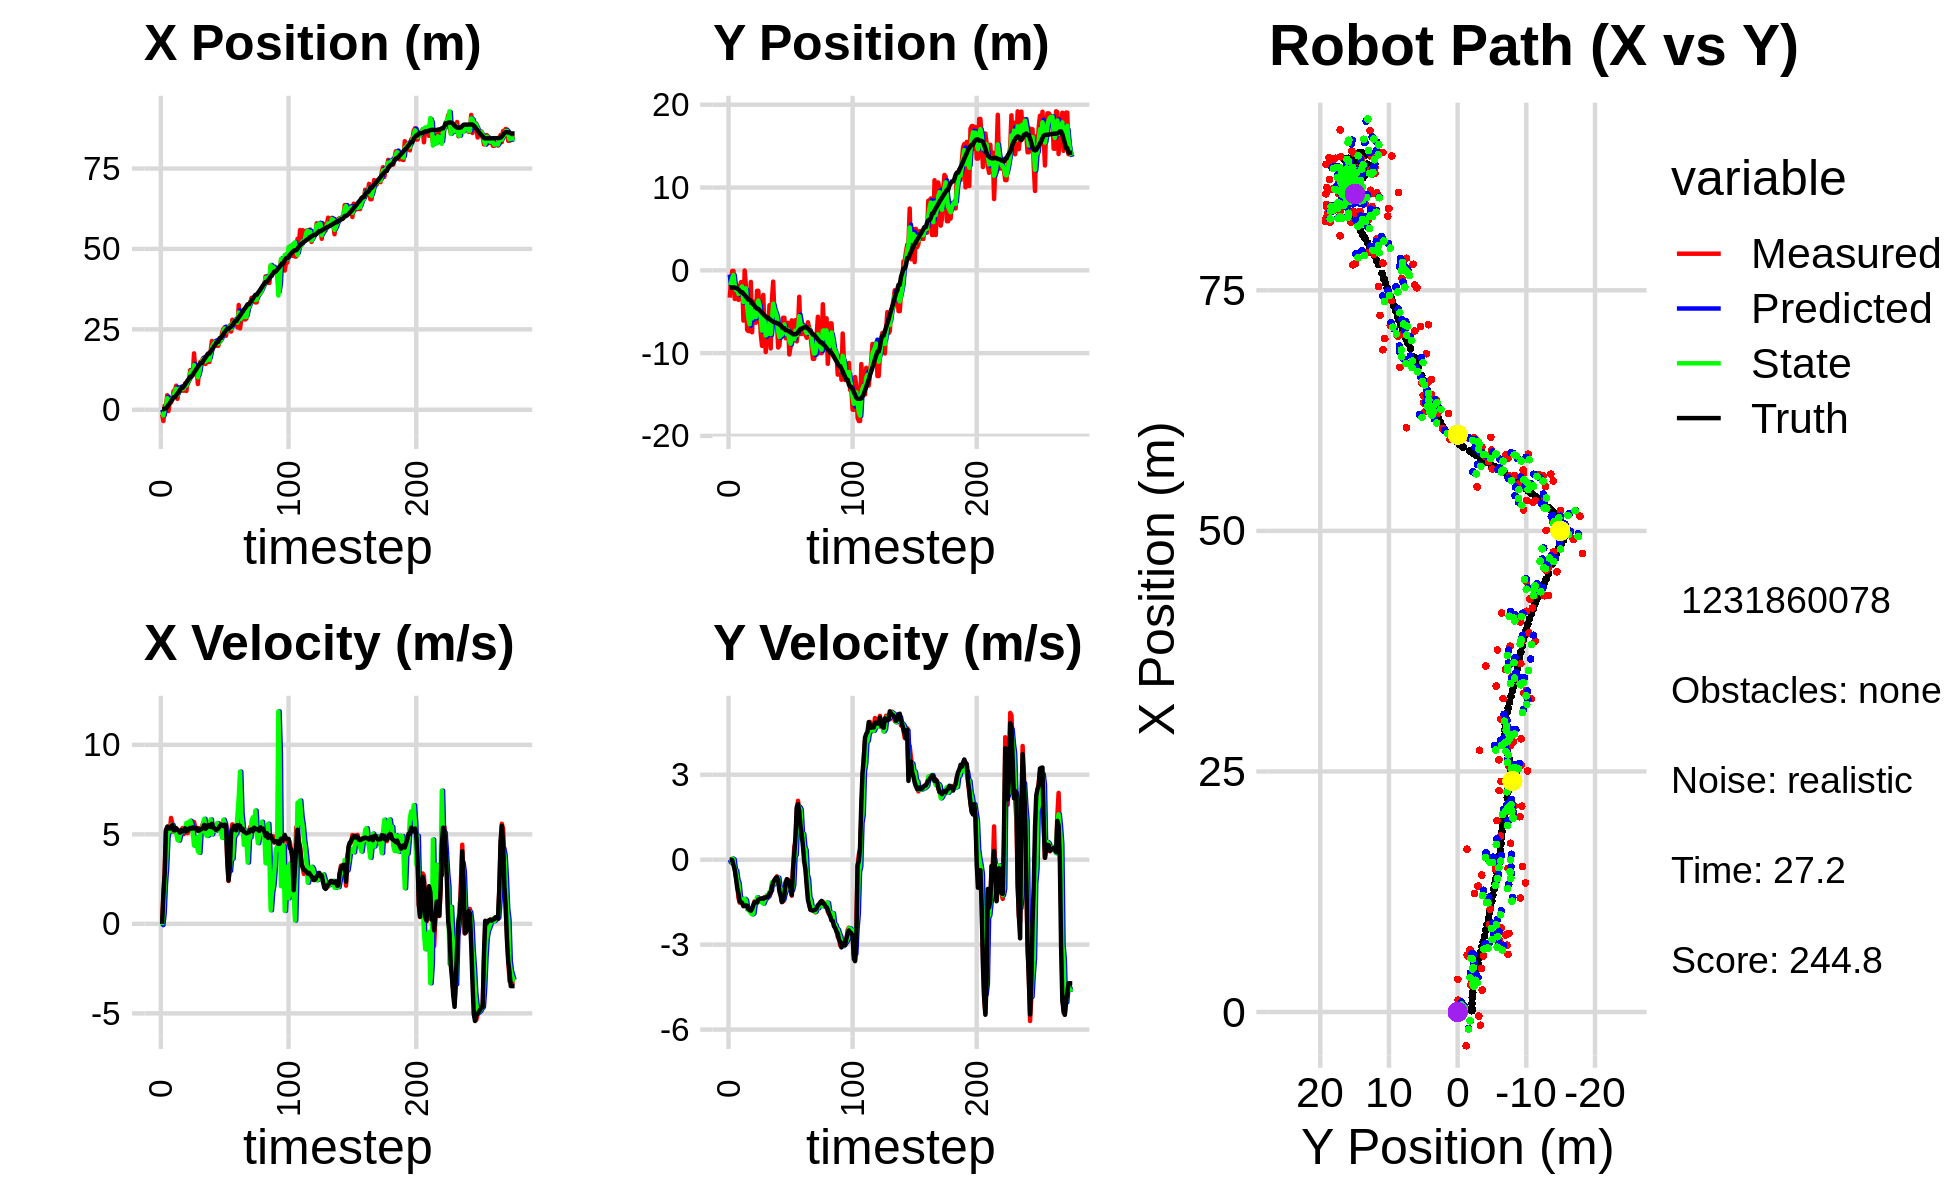

The data file committed next to this chart (first rows):
1.499787424300089989e-01, -1.433358311609856273e+00, 0.000000000000000000e+00, -0.000000000000000000e+00, 0.000000000000000000e+00, 0.000000000000000000e+00, 0.000000000000000000e+00, 0.000000000000000000e+00, 5.183636779321097038e-02, -5.220582380976600545e-01, 0.000000000000000000e+00, 0.000000000000000000e+00, 1.357732562080966043e-01, -2.067789554105995631e+00, 0.000000000000000000e+00, 0.000000000000000000e+00, 0.000000000000000000e+00, 2.480439143255352974e-04
-1.371068641990376813e+00, -3.302658439000672352e+00, 0.000000000000000000e+00, 0.000000000000000000e+00, 5.183636779321097038e-02, -5.220582380976600545e-01, 0.000000000000000000e+00, 0.000000000000000000e+00, -9.056333505666555039e-01, -1.797082830424060251e+00, -7.137384405641060414e-02, -9.637331210637133105e-02, 1.357732562080966043e-01, -2.067789554105995631e+00, 0.000000000000000000e+00, 0.000000000000000000e+00, 0.000000000000000000e+00, -2.596399826870765537e-05
-3.499773666663126725e+00, -1.246810928671871377e+00, 1.654999964439267446e+00, 1.516778320397245178e-04, -9.127707349722965491e-01, -1.806720161634697286e+00, -7.137384405641060414e-02, -9.637331210637133105e-02, -1.783732522404735565e+00, -1.578618557455927052e+00, 5.657171477392162195e-01, -8.064288489938661875e-02, 1.503568435758377564e-01, -2.067790405574593482e+00, 1.600000000000000089e+00, 0.000000000000000000e+00, 1.600000023841857910e+00, -9.164823859464377165e-05
1.239324882604668554e+00, -7.431098888837041339e-02, 2.869999873505943988e+00, 2.630304339101028157e-04, -1.727160807630814032e+00, -1.586682845945865727e+00, 5.657171477392162195e-01, -8.064288489938661875e-02, 4.403105772981590338e-01, -9.235297678375252728e-01, 2.181476308551518528e+00, 4.021050499556186320e-02, 3.860975053388785994e-01, -2.068659277517727713e+00, 2.799999999999999822e+00, -1.299999999999999940e-02, 2.799999952316284180e+00, -9.164823859464377165e-05
1.239324882604668554e+00, -7.431098888837041339e-02, 5.241606002824453547e+00, -6.427745307174220768e-02, 6.584582081533109088e-01, -9.195087173379691281e-01, 2.181476308551518528e+00, 4.021050499556186320e-02, 7.155988265342452248e-01, -5.668675929735318419e-01, 3.173405295309373653e+00, 4.885309509700022645e-03, 3.860975053388785994e-01, -2.068659277517727713e+00, 5.195999999999999730e+00, -1.950000000000000067e-01, 5.199999809265136719e+00, 1.226231642067432404e-02
4.515590027192681433e+00, -3.458996144407988194e+00, 5.347697667868478000e+00, -2.981024672684209897e-01, 1.032939356065182501e+00, -5.663790620225618300e-01, 3.173405295309373653e+00, 4.885309509700022645e-03, 3.585216106433975813e+00, -1.810445432606040406e+00, 4.787599302868516205e+00, -3.414608108601629999e-01, 9.063726218261105583e-01, -2.083874789731447130e+00, 5.427999999999999936e+00, -3.489999999999999769e-01, 5.439000129699707031e+00, 5.568644404411315918e-02
-4.128847571735160815e-01, -3.094700636186110909e+00, 5.454989482360391051e+00, -6.010264771163977837e-01, 4.063976036720827523e+00, -1.844591513692056761e+00, 4.787599302868516205e+00, -3.414608108601629999e-01, 2.684801374117049555e+00, -2.386143525916780916e+00, 5.347583412175737294e+00, -3.812624813135296331e-01, 1.527325227842686761e+00, -2.131972791165610115e+00, 5.360999999999999766e+00, -6.450000000000000178e-01, 5.400000095367431641e+00, 1.097365990281105042e-01
2.805795087926890030e+00, -1.895083428593043573e+00, 5.105860326904489987e+00, -8.430998139299075156e-01, 3.219559715334623373e+00, -2.424269774048133819e+00, 5.347583412175737294e+00, -3.812624813135296331e-01, 2.916628407261171230e+00, -2.202576322360918937e+00, 5.162135272975631572e+00, -7.038718442109537232e-01, 2.039539888375883958e+00, -2.199364216971237074e+00, 5.322000000000000064e+00, -9.909999999999999920e-01, 5.413000106811523438e+00, 1.636472791433334351e-01
2.283379689099747978e+00, -3.573578761473104493e+00, 5.917643535297663071e+00, -1.346942153427276967e+00, 3.432841934558734209e+00, -2.272963506782014420e+00, 5.162135272975631572e+00, -7.038718442109537232e-01, 3.041787322022695861e+00, -2.857558912253172601e+00, 5.523992752311054133e+00, -8.288091739008341952e-01, 2.659592225865702542e+00, -2.318075464218756210e+00, 5.453999999999999737e+00, -1.183999999999999941e+00, 5.710000038146972656e+00, 2.238016724586486816e-01
3.165509745224236227e+00, -2.106960521953299192e+00, 5.593975454667231340e+00, -1.516922759009341926e+00, 3.594186597253801185e+00, -2.940439829643255898e+00, 5.523992752311054133e+00, -8.288091739008341952e-01, 3.306757108987202987e+00, -2.588321078974521683e+00, 5.518990008640537681e+00, -1.307665427580155137e+00, 3.291931703214295180e+00, -2.475841240335805438e+00, 5.517000000000000348e+00, -1.471999999999999975e+00, 5.710000038146972656e+00, 2.648027539253234863e-01
5.835716202355286875e+00, -1.432243869911770329e+00, 5.148138473779225954e+00, -1.484867714351267409e+00, 3.858656109851256844e+00, -2.719087621732537041e+00, 5.518990008640537681e+00, -1.307665427580155137e+00, 4.489390454949202081e+00, -2.173256639250461753e+00, 5.193979974500838814e+00, -1.367296243615456319e+00, 3.899086549515553113e+00, -2.644629762711956378e+00, 5.232999999999999652e+00, -1.493999999999999995e+00, 5.441999912261962891e+00, 2.808068394660949707e-01
5.835716202355286875e+00, -1.432243869911770329e+00, 5.159668540225936795e+00, -1.488193309320836821e+00, 5.008788452399286051e+00, -2.309986263612007207e+00, 5.193979974500838814e+00, -1.367296243615456319e+00, 5.566685240611881191e+00, -1.938512513032295326e+00, 5.270150171242505621e+00, -1.420551882103241681e+00, 3.899086549515553113e+00, -2.644629762711956378e+00, 5.222999999999999865e+00, -1.534999999999999920e+00, 5.443999767303466797e+00, 2.808068394660949707e-01
7.485818698638079915e+00, -6.078040586601003881e+00, 5.232074804952056013e+00, -1.588841252670609272e+00, 6.093700257736132109e+00, -2.080567701242619361e+00, 5.270150171242505621e+00, -1.420551882103241681e+00, 6.532992499312354262e+00, -3.814398861177537015e+00, 5.105645392168699281e+00, -1.396778188484581129e+00, 4.498501375572205419e+00, -2.821561323140350019e+00, 5.349999999999999645e+00, -1.643000000000000016e+00, 5.596000194549560547e+00, 2.948233485221862793e-01
3.395914628910688737e+00, -1.991479199193491728e-02, 5.179807187379121380e+00, -1.602398438896272870e+00, 7.043557038529224101e+00, -3.954076680025995216e+00, 5.105645392168699281e+00, -1.396778188484581129e+00, 4.596573376229135199e+00, -2.290903685664949840e+00, 4.696883947988438557e+00, -1.384123356085815049e+00, 5.009369447932246366e+00, -2.978280709051857489e+00, 5.262999999999999901e+00, -1.633000000000000007e+00, 5.510000228881835938e+00, 3.000169694423675537e-01
6.499654844221161909e+00, -1.796358750328625797e+00, 5.047824464252904875e+00, -1.568840909295818875e+00, 5.066261771027979144e+00, -2.429316021273531412e+00, 4.696883947988438557e+00, -1.384123356085815049e+00, 5.502775843286374702e+00, -2.166324709506216362e+00, 4.651813313171494713e+00, -1.435375542995879217e+00, 5.611504152654073430e+00, -3.165037082239740673e+00, 5.200999999999999623e+00, -1.616999999999999993e+00, 5.447000026702880859e+00, 3.013312220573425293e-01
6.940508619047285777e+00, -7.185202167355813074e+00, 4.963599052026527403e+00, -1.586570229428998724e+00, 5.967957174603523818e+00, -2.309862263805804172e+00, 4.651813313171494713e+00, -1.435375542995879217e+00, 6.642995354354415127e+00, -4.366649021532384545e+00, 4.962602907687971410e+00, -1.754640245633708684e+00, 6.202332094577089450e+00, -3.350484894417522508e+00, 5.091000000000000192e+00, -1.625000000000000000e+00, 5.344999790191650391e+00, 3.093773424625396729e-01
5.980823650522178347e+00, -7.339370057736391395e+00, 5.221937346256446233e+00, -1.742525928578021688e+00, 7.139255645123212091e+00, -4.542113046095755280e+00, 4.962602907687971410e+00, -1.754640245633708684e+00, 6.743931560420723059e+00, -5.750888572727994585e+00, 5.199062330581694980e+00, -1.708694409060205643e+00, 6.795151308344178354e+00, -3.542990968477738090e+00, 5.230999999999999872e+00, -1.745999999999999996e+00, 5.514999866485595703e+00, 3.220745623111724854e-01
5.980823650522178347e+00, -7.339370057736391395e+00, 5.352841505850075343e+00, -1.786207780183181049e+00, 7.263837793478892912e+00, -5.921758013634015327e+00, 5.199062330581694980e+00, -1.708694409060205643e+00, 6.427780495321891330e+00, -6.519132284427882951e+00, 5.112612365654356950e+00, -1.826640349751246895e+00, 6.795151308344178354e+00, -3.542990968477738090e+00, 5.155999999999999694e+00, -1.768999999999999906e+00, 5.451000213623046875e+00, 3.220745623111724854e-01
5.932584240679122267e+00, -1.401383565556272748e+00, 5.019676028353313058e+00, -1.743975329190070589e+00, 6.939041731887327202e+00, -6.701796319403007907e+00, 5.112612365654356950e+00, -1.826640349751246895e+00, 6.609831655021340957e+00, -4.403459344516091889e+00, 5.214458058555379694e+00, -1.890085116389555564e+00, 7.291338517844401679e+00, -3.711662934119820179e+00, 5.211999999999999744e+00, -1.804999999999999938e+00, 5.515999794006347656e+00, 3.343815505504608154e-01
8.183678224860392092e+00, -7.479439184848311939e+00, 5.216027950356107112e+00, -1.781908343960141972e+00, 7.131277460876878749e+00, -4.592467856155047379e+00, 5.214458058555379694e+00, -1.890085116389555564e+00, 7.822362920765860927e+00, -5.812139436778763546e+00, 5.367331090103514057e+00, -1.931412433125421213e+00, 7.888727739715848841e+00, -3.919061587340741504e+00, 5.336999999999999744e+00, -1.731000000000000094e+00, 5.611000061035156250e+00, 3.291914463043212891e-01
5.833653762954614130e+00, -3.763884918891804432e+00, 5.128491889524737779e+00, -1.612434854430438991e+00, 8.359096029776212688e+00, -6.005280680091305889e+00, 5.367331090103514057e+00, -1.931412433125421213e+00, 7.517524296422659624e+00, -5.014676739429571484e+00, 5.640830711664350794e+00, -1.894562022572463311e+00, 8.497501924428361164e+00, -4.120479629946149913e+00, 5.177999999999999936e+00, -1.604000000000000092e+00, 5.421000003814697266e+00, 3.046214580535888672e-01
9.070874786045006744e+00, -4.622105466067861990e+00, 5.068986859811406731e+00, -1.467003984887295998e+00, 8.081607367589095148e+00, -5.204132941686817837e+00, 5.640830711664350794e+00, -1.894562022572463311e+00, 8.677955026890071366e+00, -4.964982796007332944e+00, 5.453503777352250559e+00, -1.550190980538475483e+00, 9.093628481276837761e+00, -4.300999926058650225e+00, 5.224000000000000199e+00, -1.500000000000000000e+00, 5.435999870300292969e+00, 2.817110121250152588e-01
8.772795036342715846e+00, -6.330322907184283920e+00, 5.361793528665336872e+00, -1.519703472964092361e+00, 9.223305404625296688e+00, -5.120001894061180892e+00, 5.453503777352250559e+00, -1.550190980538475483e+00, 9.073460494157520984e+00, -5.642048992819263198e+00, 5.488716278939936188e+00, -1.524603174281638163e+00, 9.698900774288730986e+00, -4.473864124516956586e+00, 5.317000000000000171e+00, -1.508999999999999897e+00, 5.526999950408935547e+00, 2.761882841587066650e-01
1.233324964339794860e+01, -2.470042512729782924e+00, 5.228050669576453480e+00, -1.448486543194135390e+00, 9.622332122051513892e+00, -5.794509310247427436e+00, 5.488716278939936188e+00, -1.524603174281638163e+00, 1.135273743565064564e+01, -4.393301835117651599e+00, 5.761086707817393737e+00, -1.326884111771777786e+00, 1.031305940399122534e+01, -4.647503660187102703e+00, 5.358999999999999986e+00, -1.510999999999999899e+00, 5.567999839782714844e+00, 2.702808678150177002e-01
1.233324964339794860e+01, -2.470042512729782924e+00, 5.352367166712517665e+00, -1.482929739058036489e+00, 1.192884610643238474e+01, -4.525990246294829156e+00, 5.761086707817393737e+00, -1.326884111771777786e+00, 1.209626187054214164e+01, -3.645980679535012037e+00, 5.556262079847942736e+00, -1.393740728674812690e+00, 1.031305940399122534e+01, -4.647503660187102703e+00, 5.317000000000000171e+00, -1.403999999999999915e+00, 5.499000072479248047e+00, 2.702808678150177002e-01
1.070407229675011074e+01, -4.730818257899032986e+00, 5.312773310537632021e+00, -1.379695268474681047e+00, 1.265188807852693564e+01, -3.785354752402493084e+00, 5.556262079847942736e+00, -1.393740728674812690e+00, 1.138277446149702499e+01, -4.184399019159142696e+00, 5.094033256147306510e+00, -1.423283798918222764e+00, 1.092568834154057988e+01, -4.812104509891921289e+00, 5.387999999999999901e+00, -1.391000000000000014e+00, 5.565000057220458984e+00, 2.540813982486724854e-01
1.754242189178206246e+01, -7.714273260096658369e+00, 5.689407386116814180e+00, -1.473014219536695313e+00, 1.189217778711175555e+01, -4.326727399050964706e+00, 5.094033256147306510e+00, -1.423283798918222764e+00, 1.387717033390236487e+01, -5.797497342430859568e+00, 4.371554954877078458e+00, -1.381904853753437301e+00, 1.154479272660892519e+01, -4.972289608509417924e+00, 5.331999999999999851e+00, -1.374000000000000110e+00, 5.506000041961669922e+00, 2.533418238162994385e-01
1.183671914044207618e+01, -9.132477806494444295e+00, 5.384269071950705587e+00, -1.386811423569760615e+00, 1.431432582939007325e+01, -5.935687827806203742e+00, 4.371554954877078458e+00, -1.381904853753437301e+00, 1.282010472125365830e+01, -7.283960070591076530e+00, 4.551278015595034532e+00, -1.520997693183621546e+00, 1.215988023564798937e+01, -5.131263779025996286e+00, 5.331999999999999851e+00, -1.372000000000000108e+00, 5.506000041961669922e+00, 2.520880103111267090e-01
1.309572051429532635e+01, -2.973200129212866027e+00, 5.262569833244516104e+00, -1.350129143299373835e+00, 1.327523252281316246e+01, -7.436059839909439084e+00, 4.551278015595034532e+00, -1.520997693183621546e+00, 1.316843379843046513e+01, -5.490893363973775365e+00, 4.825012430978365074e+00, -1.551917841782150420e+00, 1.277373559738823516e+01, -5.289409922211634196e+00, 5.355000000000000426e+00, -1.381999999999999895e+00, 5.530000209808349609e+00, 2.511368095874786377e-01
7.999148919824443205e+00, -6.992407486849721465e+00, 5.196258057706020672e+00, -1.322855273640625162e+00, 1.365093504152830128e+01, -5.646085148151990474e+00, 4.825012430978365074e+00, -1.551917841782150420e+00, 1.011324444301413550e+01, -6.218001349235996678e+00, 4.051384565855610909e+00, -1.437631582515215944e+00, 1.339054353494761251e+01, -5.446051405216561392e+00, 5.209999999999999964e+00, -1.340999999999999970e+00, 5.380000114440917969e+00, 2.492831200361251831e-01
1.342054255317288103e+01, -9.876222656733606442e+00, 5.341440402637401164e+00, -1.368652531498442348e+00, 1.051838289959969686e+01, -6.361764507487518649e+00, 4.051384565855610909e+00, -1.437631582515215944e+00, 1.151923247348493540e+01, -7.879822031249073433e+00, 3.968417347310017274e+00, -1.367644141810918423e+00, 1.389195115854273510e+01, -5.575178192914770570e+00, 5.208999999999999631e+00, -1.344000000000000083e+00, 5.380000114440917969e+00, 2.508362233638763428e-01
1.492957271637428640e+01, -7.342222855394677339e+00, 5.063507098088713576e+00, -1.252019450048035276e+00, 1.191607420821593699e+01, -8.016586445430165853e+00, 3.968417347310017274e+00, -1.367644141810918423e+00, 1.388810738274489331e+01, -7.734280980463033472e+00, 5.171040741843780708e+00, -1.252590101939969891e+00, 1.449511392421924150e+01, -5.727127359291216635e+00, 5.277999999999999581e+00, -1.310000000000000053e+00, 5.439000129699707031e+00, 2.424012869596481323e-01
1.492957271637428640e+01, -7.342222855394677339e+00, 5.427543741612637085e+00, -1.342032350078173675e+00, 1.440521145692927085e+01, -7.859539990657030017e+00, 5.171040741843780708e+00, -1.252590101939969891e+00, 1.458855499715774506e+01, -7.641553155955556065e+00, 5.159225701358661986e+00, -1.280664758061192954e+00, 1.449511392421924150e+01, -5.727127359291216635e+00, 5.296000000000000263e+00, -1.290000000000000036e+00, 5.451000213623046875e+00, 2.424012869596481323e-01
1.599927546078800411e+01, -4.213164375596677225e+00, 5.589498299115736479e+00, -1.288101496147569858e+00, 1.510447756729361046e+01, -7.769619631761675471e+00, 5.159225701358661986e+00, -1.280664758061192954e+00, 1.569282429176861804e+01, -6.269606243042394667e+00, 5.585761047702580306e+00, -1.135536777624538196e+00, 1.510430581855664478e+01, -5.874245212613690370e+00, 5.363000000000000433e+00, -1.191000000000000059e+00, 5.493999958038330078e+00, 2.264960110187530518e-01
1.512441565076719385e+01, -9.436248349080290865e+00, 5.773401432293536750e+00, -1.181222411433040298e+00, 1.625140039653887669e+01, -6.383159920804848397e+00, 5.585761047702580306e+00, -1.135536777624538196e+00, 1.581085239252247376e+01, -7.709438866445720961e+00, 5.867258437263215498e+00, -1.098392730848777754e+00, 1.572670419515278972e+01, -6.010952279734149251e+00, 5.530999999999999694e+00, -1.155000000000000027e+00, 5.650000095367431641e+00, 2.018121182918548584e-01
1.422685892883555958e+01, -3.502120540480440081e+00, 5.229809368072129594e+00, -9.421737377328525120e-01, 1.639757823624879407e+01, -7.819278139530598359e+00, 5.867258437263215498e+00, -1.098392730848777754e+00, 1.501381503141488238e+01, -6.001553903598225048e+00, 5.060399328829635834e+00, -7.986145496636931629e-01, 1.624816949657544640e+01, -6.112570332405825368e+00, 5.309999999999999609e+00, -9.559999999999999609e-01, 5.394999980926513672e+00, 1.782425940036773682e-01
1.691872820952837131e+01, -1.361609981808029168e+00, 5.458917108652065586e+00, -8.189162291067909605e-01, 1.551985496429784561e+01, -6.081415358564594698e+00, 5.060399328829635834e+00, -7.986145496636931629e-01, 1.604414088493824764e+01, -4.037313610289931631e+00, 4.908606895401923964e+00, -8.764229458754203561e-01, 1.686056573697084104e+01, -6.214408443125146952e+00, 5.376000000000000334e+00, -8.050000000000000488e-01, 5.435999870300292969e+00, 1.489040404558181763e-01
1.486457164539186948e+01, -5.508013473858394349e+00, 5.520188251511599198e+00, -7.204232721102332704e-01, 1.653500157447843932e+01, -4.124955904877473323e+00, 4.908606895401923964e+00, -8.764229458754203561e-01, 1.555924887500618148e+01, -4.711156728122922743e+00, 4.941921220365195211e+00, -8.183426834057150323e-01, 1.748811013987169360e+01, -6.304183052859679393e+00, 5.512999999999999901e+00, -7.199999999999999734e-01, 5.559000015258789062e+00, 1.297735571861267090e-01
1.486457164539186948e+01, -5.508013473858394349e+00, 5.679834688069590243e+00, -7.412582514561555369e-01, 1.605344099704269922e+01, -4.792990996463494469e+00, 4.941921220365195211e+00, -8.183426834057150323e-01, 1.554967629396899298e+01, -5.097500093174950564e+00, 5.431720488439417238e+00, -7.899682489208216252e-01, 1.748811013987169360e+01, -6.304183052859679393e+00, 5.525000000000000355e+00, -6.450000000000000178e-01, 5.561999797821044922e+00, 1.297735571861267090e-01
1.828874982863043996e+01, -6.250143424613924026e+00, 5.333889879782886645e+00, -5.861541039342527126e-01, 1.609284834281293541e+01, -5.176496918067032382e+00, 5.431720488439417238e+00, -7.899682489208216252e-01, 1.741454224182578159e+01, -5.633136777488761737e+00, 5.829303242233671689e+00, -6.830121150795369633e-01, 1.812264497540850172e+01, -6.380201862595020756e+00, 5.413999999999999702e+00, -6.229999999999999982e-01, 5.448999881744384766e+00, 1.094532385468482971e-01
2.139377005408011101e+01, -9.327813671738475421e+00, 5.562818974340138389e+00, -7.260485911789721358e-01, 1.799747256604914725e+01, -5.701437988996715056e+00, 5.829303242233671689e+00, -6.830121150795369633e-01, 1.937381272781362895e+01, -7.276206652728482105e+00, 5.002358071335412326e+00, -6.363613426502665593e-01, 1.874789483850303284e+01, -6.452188061407687414e+00, 5.588000000000000078e+00, -7.299999999999999822e-01, 5.635000228881835938e+00, 1.297844648361206055e-01
2.029444523141092560e+01, -9.061618135575463029e+00, 5.542444536234373942e+00, -9.542983694905514680e-01, 1.987404853494717116e+01, -7.339842786993508561e+00, 5.002358071335412326e+00, -6.363613426502665593e-01, 2.016212950646954738e+01, -8.059849869958521040e+00, 5.422817468988148093e+00, -9.471398405199085158e-01, 1.928229196345537844e+01, -6.530293033909112310e+00, 5.371999999999999886e+00, -1.122999999999999998e+00, 5.643000125885009766e+00, 1.705082058906555176e-01
2.101565833390290550e+01, -7.454151378844894538e+00, 5.193894559265276101e+00, -1.187873747047226258e+00, 2.070441125336836308e+01, -8.154563854010511648e+00, 5.422817468988148093e+00, -9.471398405199085158e-01, 2.084070165041008238e+01, -7.867869532385074471e+00, 5.279717153159744214e+00, -1.011961716232173014e+00, 1.991304261932856079e+01, -6.653216884517944685e+00, 5.339000000000000412e+00, -1.272999999999999909e+00, 5.487999916076660156e+00, 2.248388528823852539e-01
2.087044836563828198e+01, -7.512698995001966473e+00, 5.342370944586070536e+00, -1.496454183832891305e+00, 2.136867336572605680e+01, -7.969065704008292172e+00, 5.279717153159744214e+00, -1.011961716232173014e+00, 2.107693116243542875e+01, -7.767321675454501140e+00, 5.207608926714504705e+00, -1.355024716987688560e+00, 2.052240426845728294e+01, -6.807220982361674722e+00, 5.250000000000000000e+00, -1.495999999999999996e+00, 5.459000110626220703e+00, 2.731111645698547363e-01
1.989602620893864682e+01, -5.726912544633782076e+00, 5.290435132494077486e+00, -1.474232424073464331e+00, 2.159769205510687939e+01, -7.902824147153269863e+00, 5.207608926714504705e+00, -1.355024716987688560e+00, 2.088703435557910382e+01, -6.968064490190095661e+00, 5.633844360362707526e+00, -1.415520307802814459e+00, 2.112865693852914006e+01, -6.981339500174737367e+00, 5.277000000000000135e+00, -1.419999999999999929e+00, 5.465000152587890625e+00, 2.717656493186950684e-01
1.989602620893864682e+01, -5.726912544633782076e+00, 5.605375613943746060e+00, -1.235864717127786783e+00, 2.145041879161537324e+01, -7.109616520970376996e+00, 5.633844360362707526e+00, -1.415520307802814459e+00, 2.053527193603534329e+01, -6.529989735699975206e+00, 5.259748502515050106e+00, -1.222541975630968114e+00, 2.112865693852914006e+01, -6.981339500174737367e+00, 5.320999999999999730e+00, -1.243999999999999995e+00, 5.465000152587890625e+00, 2.170066535472869873e-01
2.142431415576723808e+01, -8.205337213160987631e+00, 5.401217721431425645e+00, -7.782632658336237075e-01, 2.106124678628684777e+01, -6.652243933263071618e+00, 5.259748502515050106e+00, -1.222541975630968114e+00, 2.121033624325494316e+01, -7.294194480723739105e+00, 5.214607469636104220e+00, -1.098869134761434552e+00, 2.225754125419417306e+01, -7.228361652216259259e+00, 5.447000000000000064e+00, -8.489999999999999769e-01, 5.513000011444091797e+00, 1.431053727865219116e-01
2.142431415576723808e+01, -8.205337213160987631e+00, 5.225037283614480721e+00, -7.528773676930325953e-01, 2.173179699021855527e+01, -7.404081394199882205e+00, 5.214607469636104220e+00, -1.098869134761434552e+00, 2.155363875880987479e+01, -7.748642169328038065e+00, 5.148238676020172377e+00, -8.740191755124333550e-01, 2.225754125419417306e+01, -7.228361652216259259e+00, 5.540000000000000036e+00, -6.879999999999999449e-01, 5.581999778747558594e+00, 1.431053727865219116e-01
2.397209973642091185e+01, -6.337654099691021337e+00, 5.596937840107870876e+00, -7.036799627304287652e-01, 2.206846262641189327e+01, -7.836044086879281778e+00, 5.148238676020172377e+00, -8.740191755124333550e-01, 2.287615641873525973e+01, -7.174574853445694345e+00, 4.801313490620879421e+00, -8.591118375805436580e-01, 2.290315015616414485e+01, -7.312699840703295706e+00, 5.533000000000000362e+00, -7.419999999999999929e-01, 5.581999778747558594e+00, 1.250696480274200439e-01
2.505565996425560371e+01, -1.016521243946646891e+01, 5.761155209457713866e+00, -8.998054887281385916e-01, 2.335628776779734750e+01, -7.260486037203748744e+00, 4.801313490620879421e+00, -8.591118375805436580e-01, 2.438551146484912735e+01, -8.484606477103193711e+00, 5.819185030550006132e+00, -1.012646390378761252e+00, 2.353627260039950286e+01, -7.400068329582722981e+00, 5.456999999999999851e+00, -8.289999999999999591e-01, 5.519999980926513672e+00, 1.549331992864608765e-01
2.565872426330833989e+01, -9.235582397817584166e+00, 5.673210971779669265e+00, -9.961324743213536559e-01, 2.496742996790412761e+01, -8.585871116141069237e+00, 5.819185030550006132e+00, -1.012646390378761252e+00, 2.527451701817721030e+01, -8.866331401930645839e+00, 5.593716638262543839e+00, -9.988580928100946332e-01, 2.415165193354987494e+01, -7.500947998520903326e+00, 5.541000000000000369e+00, -1.026999999999999913e+00, 5.636000156402587891e+00, 1.738135218620300293e-01
2.301117642214000369e+01, -6.040867613111094769e+00, 5.606364824805413427e+00, -1.272664639467507630e+00, 2.583388868200346522e+01, -8.966217211211654714e+00, 5.593716638262543839e+00, -9.988580928100946332e-01, 2.423155863675560795e+01, -7.727317835134241086e+00, 4.886563206162416684e+00, -1.079698908561043336e+00, 2.467073018814243213e+01, -7.599358605217046758e+00, 5.496000000000000441e+00, -1.245999999999999996e+00, 5.636000156402587891e+00, 2.232206165790557861e-01
2.550148202504644601e+01, -8.474780247968288549e+00, 3.516348317398944268e+00, -3.321429945444894227e-01, 2.472021495737184793e+01, -7.835287725990345287e+00, 4.886563206162416684e+00, -1.079698908561043336e+00, 2.509689415056933726e+01, -8.059829921063368374e+00, 4.273296743115947649e+00, -9.022508491808092224e-01, 2.522390134590009936e+01, -7.727082298186386033e+00, 3.620000000000000107e+00, -3.410000000000000253e-01, 3.635999917984008789e+00, 9.417737275362014771e-02
2.550148202504644601e+01, -8.474780247968288549e+00, 2.392269060188864760e+00, 4.541733864940274978e-01, 2.552422382488093078e+01, -8.150055005981450051e+00, 4.273296743115947649e+00, -9.022508491808092224e-01, 2.542299857168632471e+01, -8.313272936183546236e+00, 3.070323468014841239e+00, 9.861154709194663859e-02, 2.522390134590009936e+01, -7.727082298186386033e+00, 2.427999999999999936e+00, 1.980000000000000093e-01, 2.436000108718872070e+00, -1.876176148653030396e-01
2.621443350591722776e+01, -6.012681649983188770e+00, 3.167423234716886249e+00, 6.013367647105981595e-01, 2.573003091848780954e+01, -8.303411781474352438e+00, 3.070323468014841239e+00, 9.861154709194663859e-02, 2.594989084938162804e+01, -7.275041341561147235e+00, 2.960115560458137285e+00, 1.756984066944178302e-01, 2.551079805204986073e+01, -7.720984504528595416e+00, 3.121999999999999886e+00, 8.479999999999999760e-01, 3.236000061035156250e+00, -1.876176148653030396e-01
2.430831058350047869e+01, -8.581879423988850064e+00, 5.178935861949766739e+00, 1.722901429737044410e+00, 2.624590240542744013e+01, -7.257471500891705674e+00, 2.960115560458137285e+00, 1.756984066944178302e-01, 2.527003140701400596e+01, -7.845969829102784843e+00, 3.857330477175735961e+00, 1.276902516477533611e+00, 2.583527238689478267e+01, -7.634613560284551070e+00, 5.081999999999999851e+00, 1.858000000000000096e+00, 5.410999774932861328e+00, -3.211577534675598145e-01
2.799748380495605815e+01, -7.052265361777989128e+00, 5.559630374645924356e+00, 2.080049171899431393e+00, 2.565576445473157818e+01, -7.718279577455031237e+00, 3.857330477175735961e+00, 1.276902516477533611e+00, 2.673237637742034423e+01, -7.372981354513560071e+00, 3.637511285892911950e+00, 1.446536217582174766e+00, 2.629034383595545421e+01, -7.472773597508379773e+00, 5.267999999999999794e+00, 1.963999999999999968e+00, 5.623000144958496094e+00, -3.580116033554077148e-01
2.720066963152037331e+01, -3.193804309852378953e+00, 5.402597192198209441e+00, 1.775925189659920855e+00, 2.709612750600963693e+01, -7.228327732755342794e+00, 3.637511285892911950e+00, 1.446536217582174766e+00, 2.722038611383154816e+01, -5.533399444323623406e+00, 4.809908221247109594e+00, 1.863899967555444626e+00, 2.690165860918182972e+01, -7.251640842503237039e+00, 5.450000000000000178e+00, 1.715999999999999970e+00, 5.714000225067138672e+00, -3.175900578498840332e-01
2.772149010028211080e+01, -7.689172910469373790e+00, 5.474847733543733774e+00, 1.290994691898862845e+00, 2.770137693595625805e+01, -5.347009447568078500e+00, 4.809908221247109594e+00, 1.863899967555444626e+00, 2.770853327207836614e+01, -6.402646298240352252e+00, 4.984171091824308064e+00, 1.771886463089783703e+00, 2.752822072810838350e+01, -7.069011258099862083e+00, 5.469000000000000306e+00, 1.197000000000000064e+00, 5.598999977111816406e+00, -2.315743863582611084e-01
2.772149010028211080e+01, -7.689172910469373790e+00, 5.316151792942522825e+00, 7.514590233735919389e-01, 2.820695038126079623e+01, -6.225457651931374237e+00, 4.984171091824308064e+00, 1.771886463089783703e+00, 2.795823842733141262e+01, -6.822877534374534036e+00, 5.058939477345653302e+00, 9.465611976254260096e-01, 2.752822072810838350e+01, -7.069011258099862083e+00, 5.224000000000000199e+00, 8.950000000000000178e-01, 5.300000190734863281e+00, -1.404236108064651489e-01
2.561217339339578558e+01, -7.422981696350612779e+00, 5.445862374688275942e+00, 7.697941256950274758e-01, 2.846413237506597937e+01, -6.728221414611991413e+00, 5.058939477345653302e+00, 9.465611976254260096e-01, 2.707160901431183575e+01, -7.041840848113710472e+00, 6.081294984384330249e+00, 9.177377725150828169e-01, 2.813615186512546273e+01, -6.950076625865844626e+00, 5.519000000000000128e+00, 4.510000000000000120e-01, 5.537000179290771484e+00, -1.404236108064651489e-01
... 217 more rows
